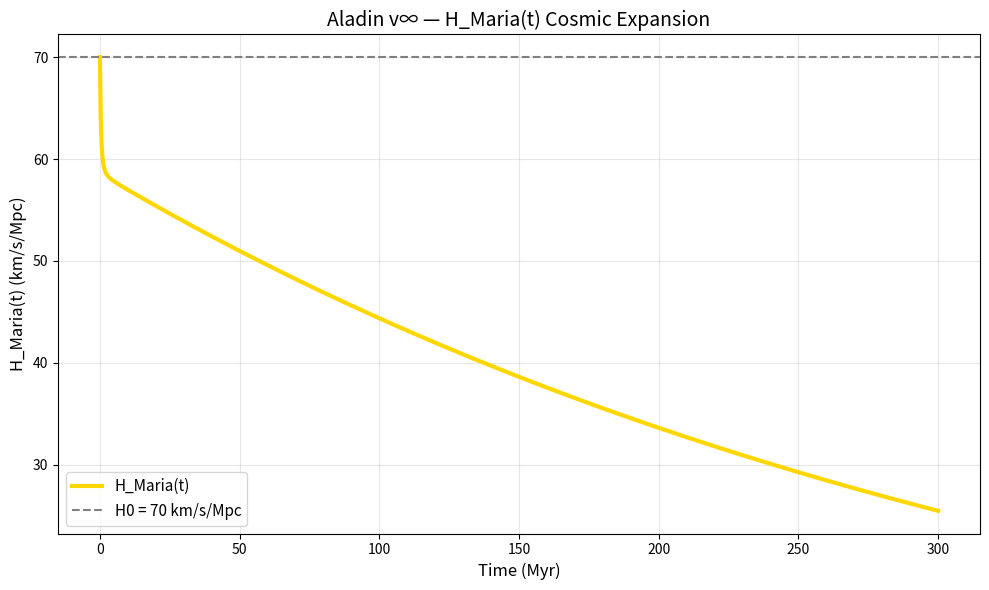

Reproduce this figure in Python.
import numpy as np
import matplotlib.pyplot as plt

# Time in Myr
t = np.linspace(0, 300, 1000)

# Parameters
H0 = 70.0        # km/s/Mpc
Om = 0.3         # Matter density
OL = 0.7         # Fade density
tau_A = 180.0    # Fade timescale (Myr)

# H_Maria(t)
H_Maria = H0 * np.sqrt(Om * (1 + t)**(-3) + OL * np.exp(-t / tau_A))

# Plot
plt.figure(figsize=(10, 6))
plt.plot(t, H_Maria, color='gold', linewidth=3, label='H_Maria(t)')
plt.axhline(H0, color='gray', linestyle='--', label='H0 = 70 km/s/Mpc')
plt.xlabel('Time (Myr)', fontsize=12)
plt.ylabel('H_Maria(t) (km/s/Mpc)', fontsize=12)
plt.title('Aladin v∞ — H_Maria(t) Cosmic Expansion', fontsize=14)
plt.legend(fontsize=11)
plt.grid(True, alpha=0.3)
plt.tight_layout()

# Save
plt.savefig('cmb_hubble_maria.png', dpi=300, bbox_inches='tight')

print("H_Maria(t) plot saved as cmb_hubble_maria.png")
